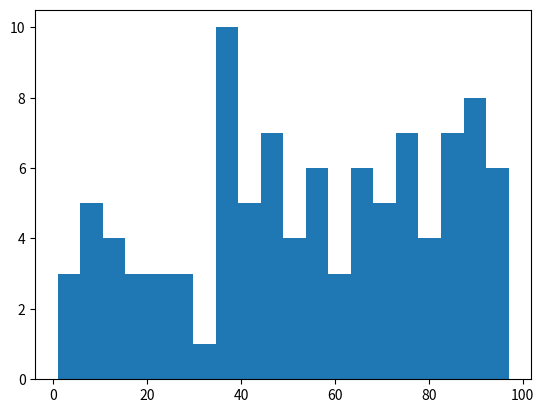

Write the Python code that produced this figure.
# for generation of histogram

import numpy as np
import matplotlib.pyplot as plt

data = np.random.randint(0, 100, 100)
print(data)

n, bins, patches = plt.hist(data, bins=20)
print(n, bins, patches)
plt.show()
